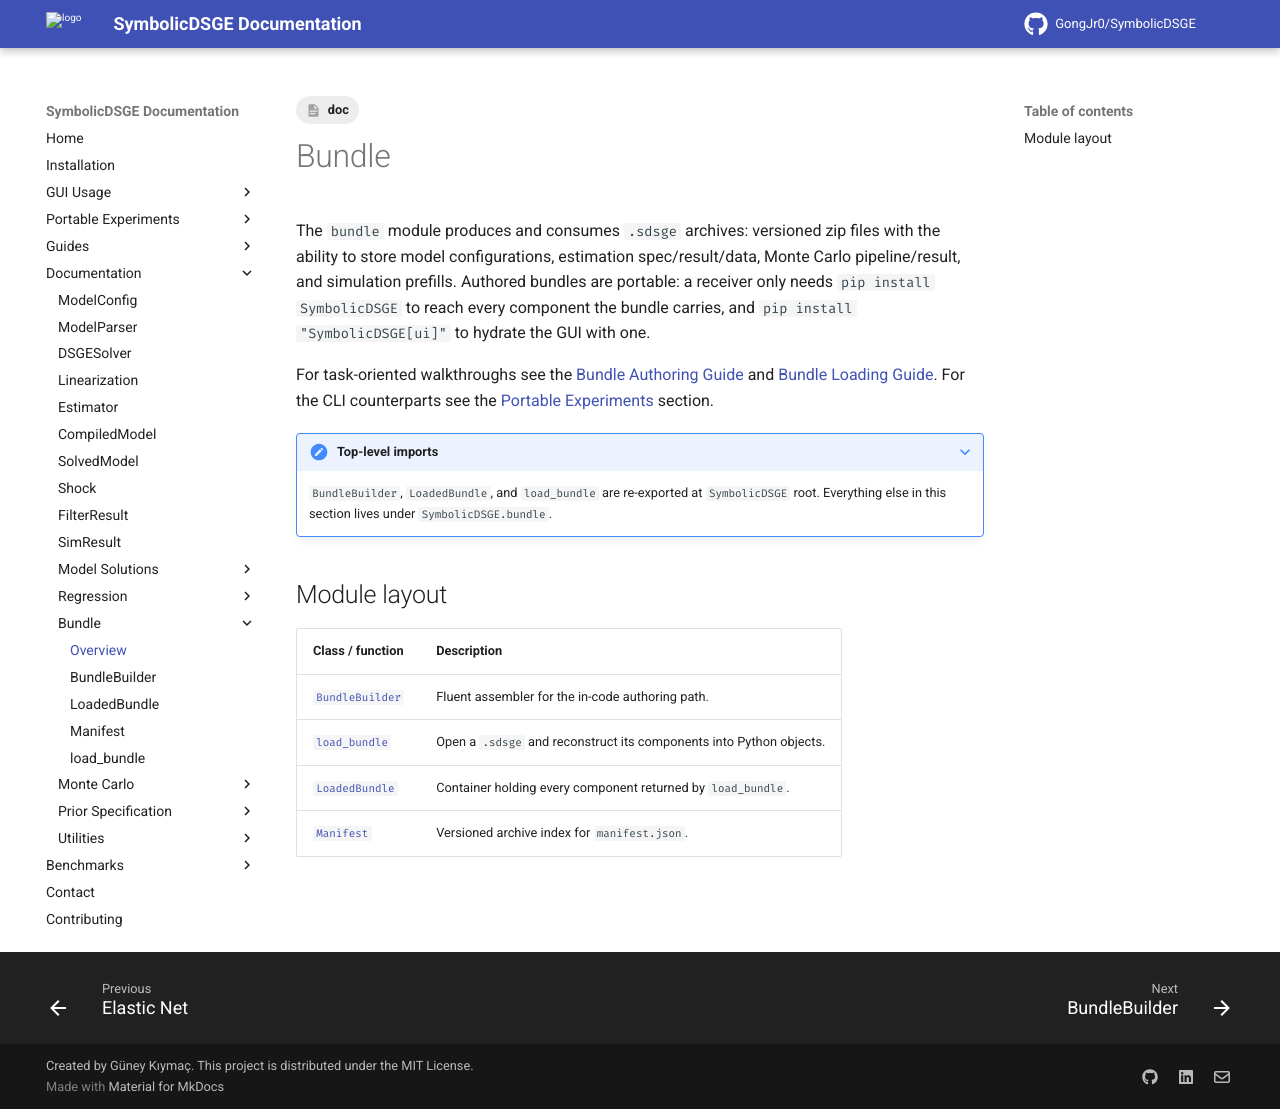

repository: GongJr0/SymbolicDSGE · page: 2.0.0.dev11/documentation/bundle/index.html · generator: mkdocs

---
tags:
    - doc
---
# Bundle

The `bundle` module produces and consumes `.sdsge` archives: versioned zip files with the ability to store model configurations, estimation spec/result/data, Monte Carlo pipeline/result, and simulation prefills. Authored bundles are portable: a receiver only needs `pip install SymbolicDSGE` to reach every component the bundle carries, and `pip install "SymbolicDSGE[ui]"` to hydrate the GUI with one.

For task-oriented walkthroughs see the [Bundle Authoring Guide](../../guides/bundle_authoring_guide.md) and [Bundle Loading Guide](../../guides/bundle_loading_guide.md). For the CLI counterparts see the [Portable Experiments](../../portable_experiments/index.md) section.

???+ note "Top-level imports"
    `BundleBuilder`, `LoadedBundle`, and `load_bundle` are re-exported at `SymbolicDSGE` root. Everything else in this section lives under `SymbolicDSGE.bundle`.

## Module layout

| Class / function                    | Description                                                         |
|-------------------------------------|---------------------------------------------------------------------|
| [`BundleBuilder`](BundleBuilder.md) | Fluent assembler for the in-code authoring path.                    |
| [`load_bundle`](load_bundle.md)     | Open a `.sdsge` and reconstruct its components into Python objects. |
| [`LoadedBundle`](LoadedBundle.md)   | Container holding every component returned by `load_bundle`.        |
| [`Manifest`](Manifest.md)           | Versioned archive index for `manifest.json`.                        |
